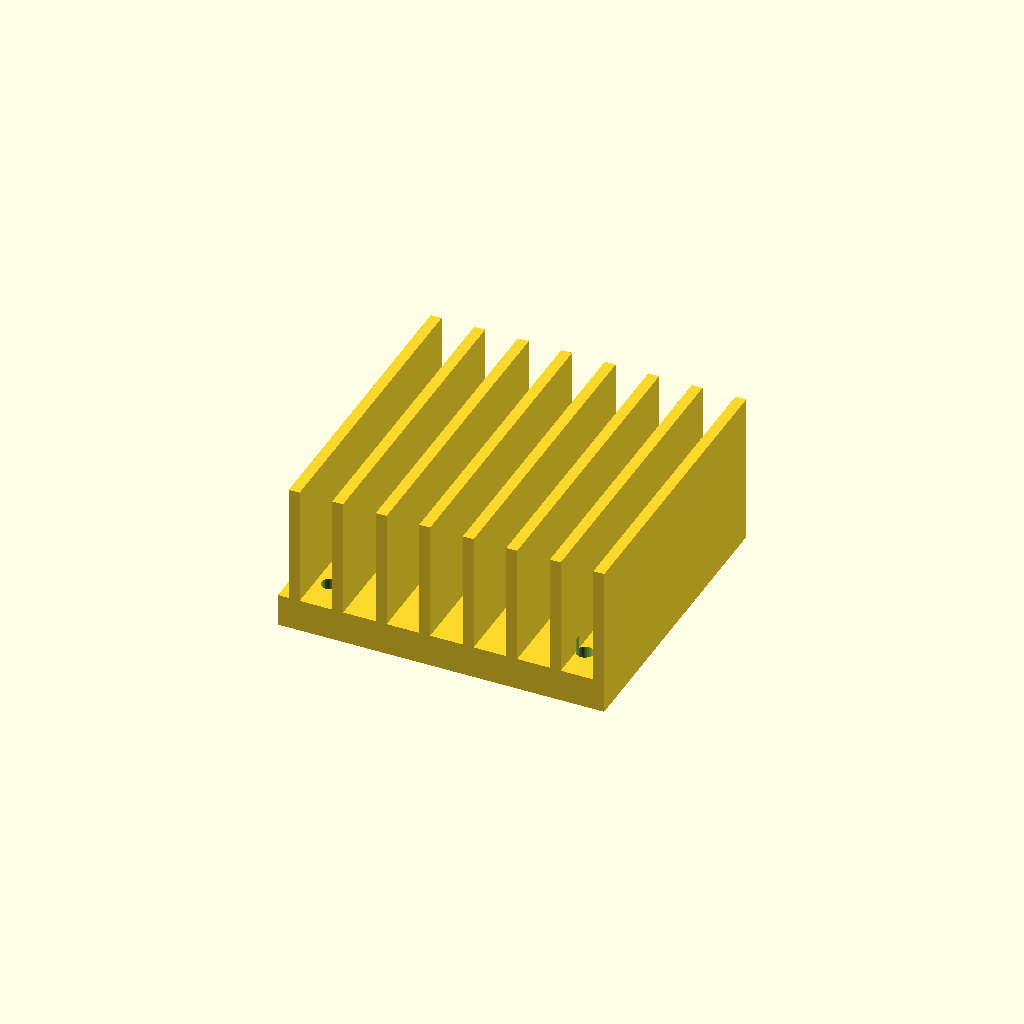
Cell 1: the model at its default parameters.
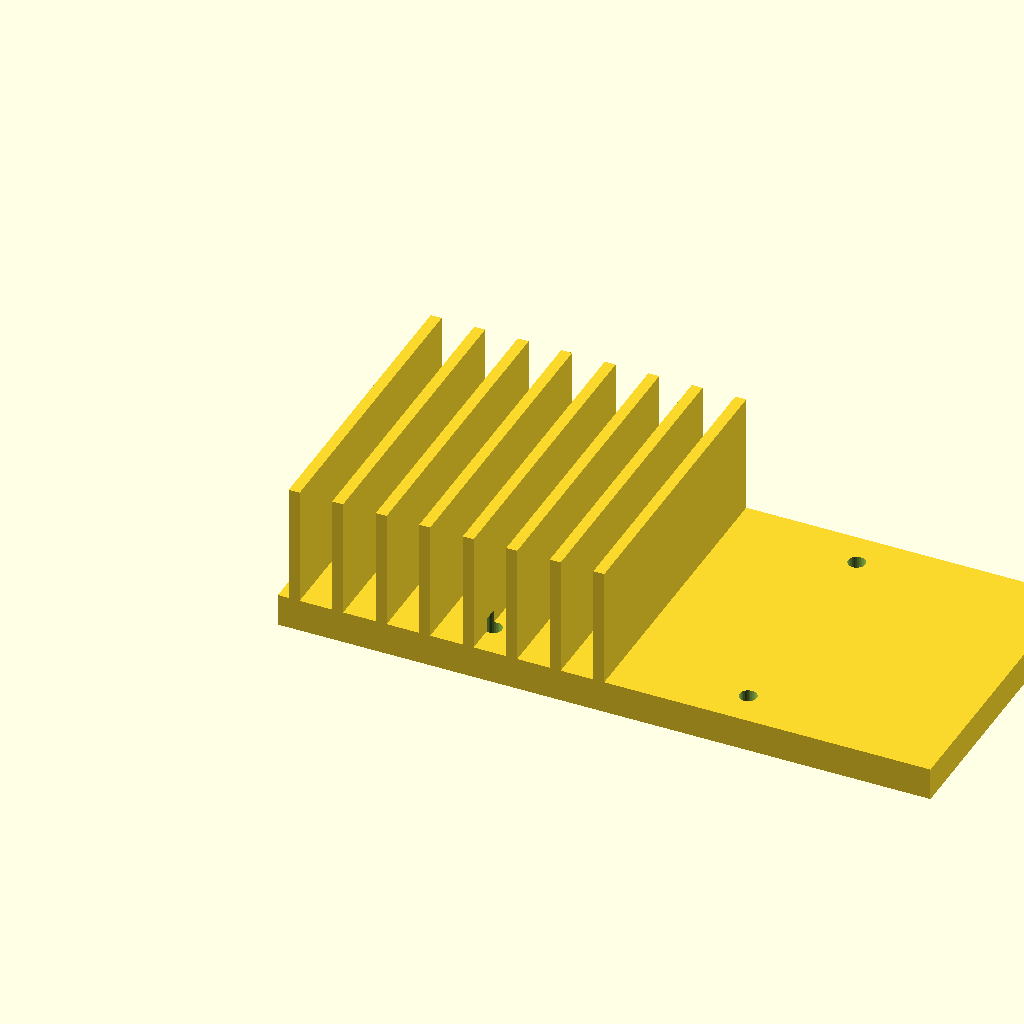
Cell 2: the same model with base_w = 120.
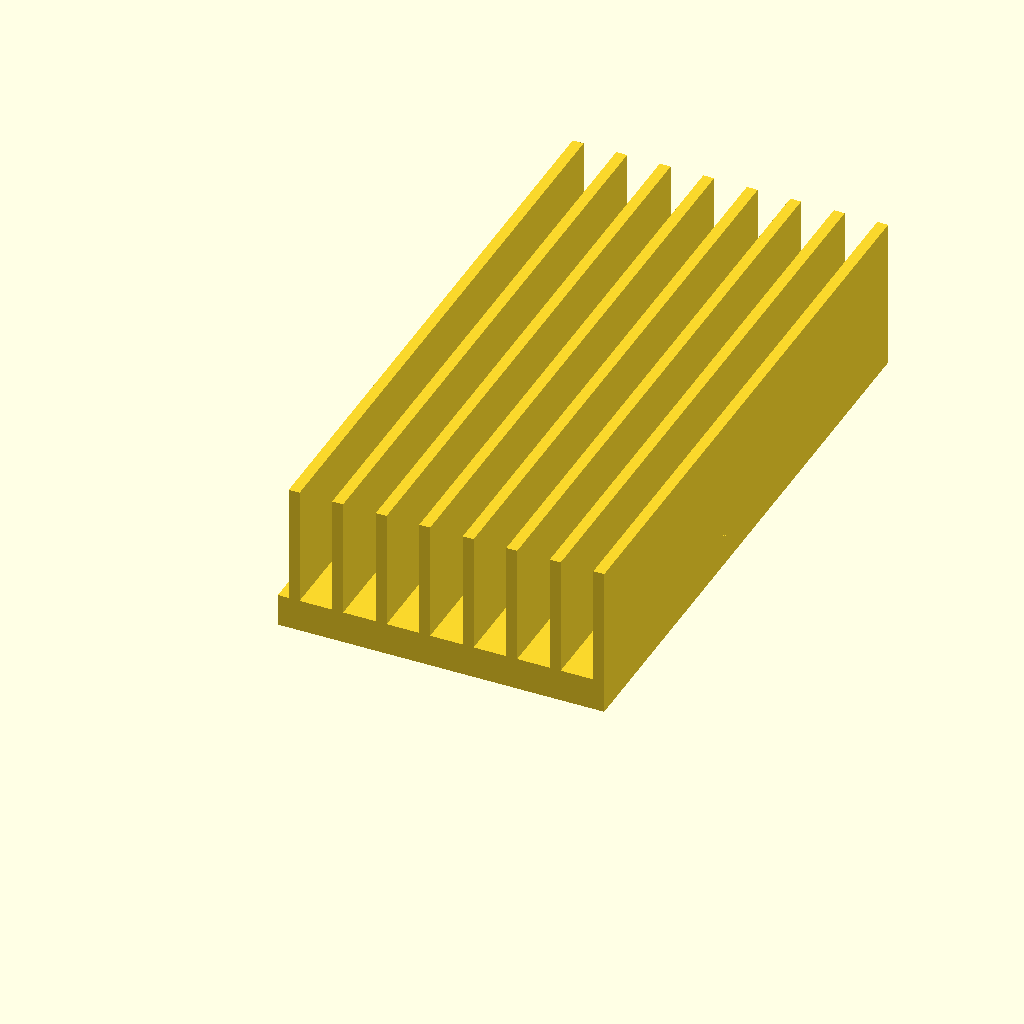
Cell 3: base_d = 112 (everything else at default).
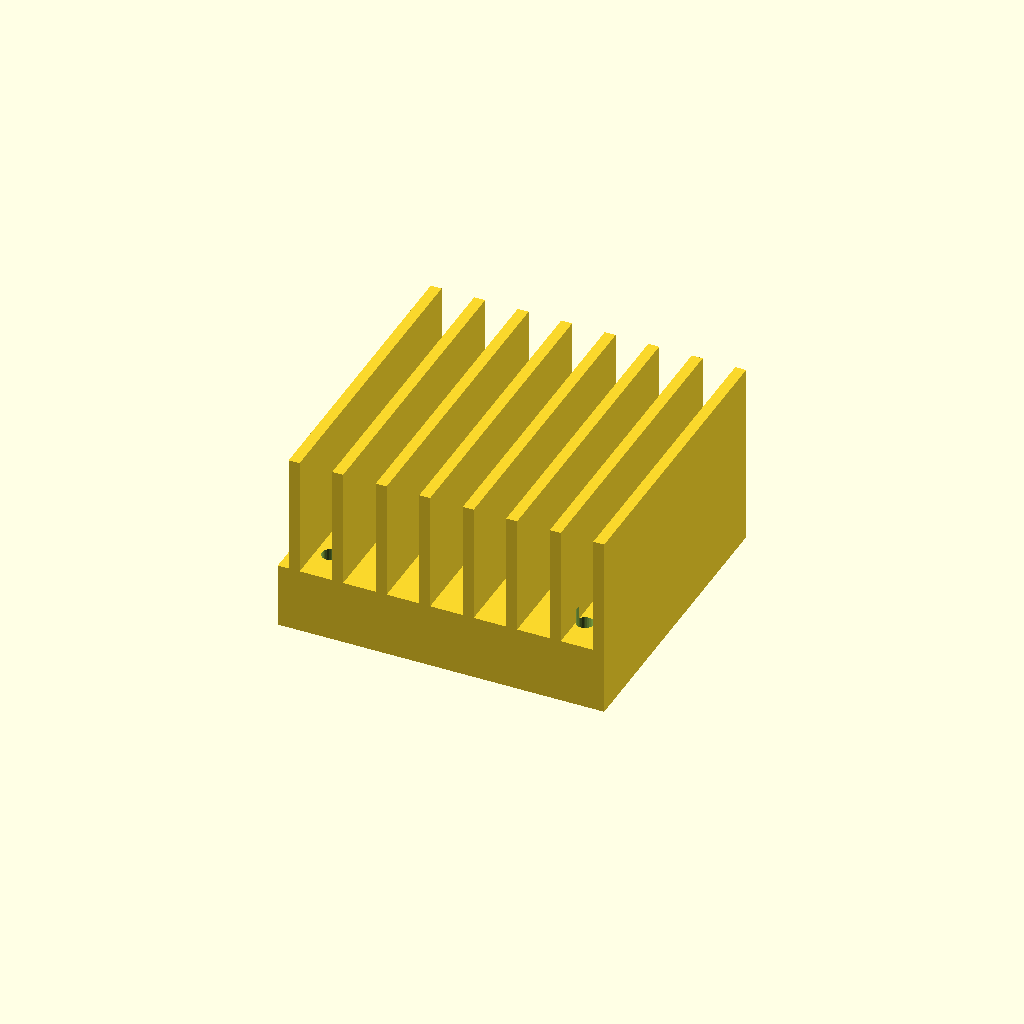
Cell 4 — base_t set to 12, the other parameters unchanged.
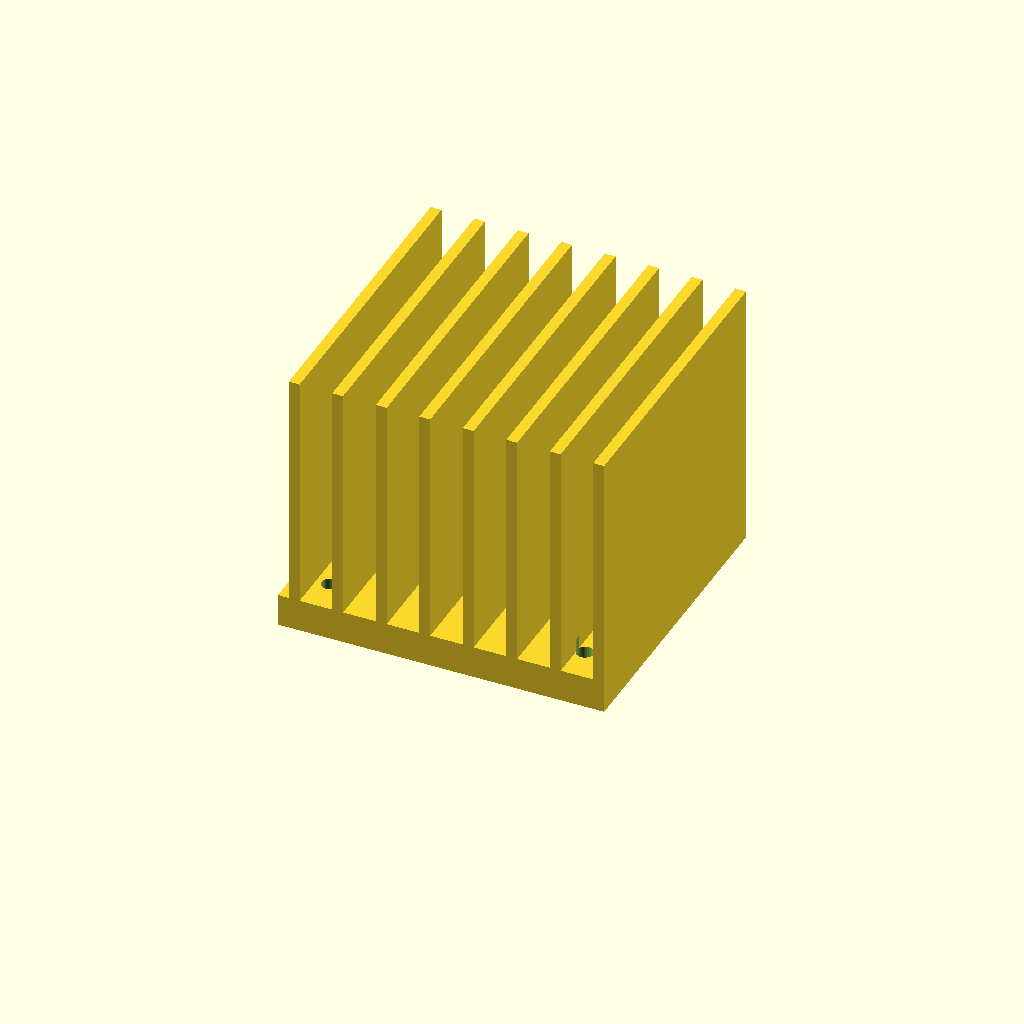
Cell 5: fin_h = 44 (everything else at default).
All cells are drawn from one camera (rotation 55°, 0°, 25°, orthographic, colour scheme Cornfield), so only the parameter changes between them.
OpenSCAD source file optional_data/data/gen3/heatsinks/part_0006.scad:
$fn = 32;

// ----------------------------------------------------------------------
// Finned heat sink: 60 x 56 mm base, 22 mm fins
// ----------------------------------------------------------------------

// --- parameters (mm) ---
base_w = 60;              // base width
base_d = 56;              // base depth
base_t = 6;               // base thickness
fin_h = 22;               // fin height above the base
holes_d = 3.17;           // fixing holes
hole_x = 23.41;           // hole offset in x
hole_y = 21.41;           // hole offset in y
fin_t = 2;                // fin thickness
fin_pitch = 8;            // fin pitch
fin_count = 8;            // number of fins
fin_x0 = 2;               // first fin offset

difference() {
  union() {
    cube([base_w, base_d, base_t]);
    for (i = [0 : fin_count - 1]) {
      translate([fin_x0 + i * fin_pitch, 0, base_t - 0.5]) cube([fin_t, base_d, fin_h + 0.5]);
    }
  }
  /* fixing holes through the base, 2.5 mm clear on both sides */
  for (hx = [-23.41, 23.41]) {
    for (hy = [-21.41, 21.41]) {
      translate([base_w / 2 + hx, base_d / 2 + hy, -2.5]) cylinder(h = base_t + 5, d = holes_d);
    }
  }
}
Customizer parameters (derived from the source; name, type, default, range or options):
base_w: number, default 60
base_d: number, default 56
base_t: number, default 6
fin_h: number, default 22
holes_d: number, default 3.17
hole_x: number, default 23.41
hole_y: number, default 21.41
fin_t: number, default 2
fin_pitch: number, default 8
fin_count: number, default 8
fin_x0: number, default 2
